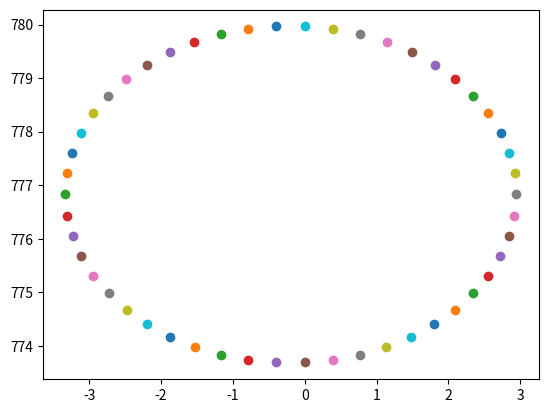
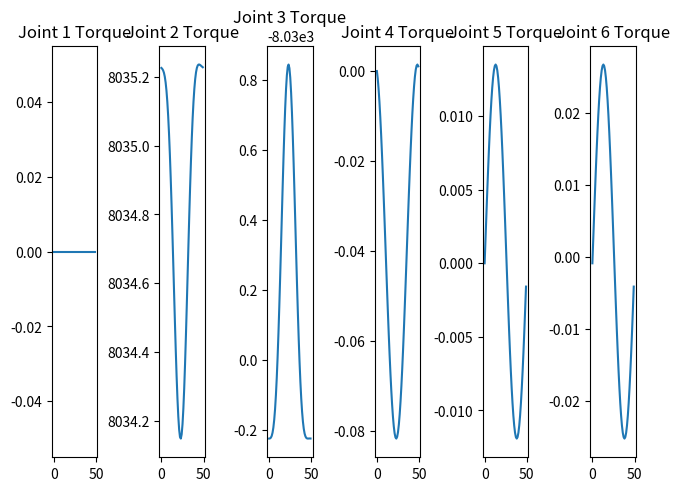

Here is the Python script that generated these plots, in order:
import math
import numpy as np
import sympy as sp
import matplotlib.pyplot as plt

class Kinematics:

    def __init__(self, robot, DH_table, ang_speed, symbols, radius, centre, theta_init, q_init):
        self.robot = robot
        self.DH_table = DH_table
        self.ang_speed = ang_speed
        self.symbols = symbols
        self.radius = radius
        self.centre = centre
        self.theat_init = theta_init
        self.q_init = q_init
        self.no_of_links = len(self.symbols)
        self.all_trans = []

    def __repr__(self):
        return f"Kinematics Class for {self.robot} robot"

    def forward(self):
        """Function to calculate the cumulative tranformation matrices for each joint
        with respect to the origin"""

        cum_trans = sp.eye(4)
        for i in range(7):
            Curr_trans = sp.Matrix([[sp.cos(self.DH_table[i,3]), -sp.sin(self.DH_table[i,3])*sp.cos(self.DH_table[i,0]), sp.sin(self.DH_table[i,3])*sp.sin(self.DH_table[i,0]), self.DH_table[i,1]*sp.cos(self.DH_table[i,3])],
                      [sp.sin(self.DH_table[i,3]), sp.cos(self.DH_table[i,3])*sp.cos(self.DH_table[i,0]), -sp.cos(self.DH_table[i,3])*sp.sin(self.DH_table[i,0]), self.DH_table[i,1]*sp.sin(self.DH_table[i,3])],
                      [0, sp.sin(self.DH_table[i,0]), sp.cos(self.DH_table[i,0]), self.DH_table[i,2]],
                      [0, 0, 0, 1]])
        
            Curr_trans = sp.nsimplify(Curr_trans, tolerance=1e-8, rational=True)
            cum_trans =  cum_trans*Curr_trans
            self.all_trans.append(cum_trans)
        return cum_trans 

    def inverse(self, cum_trans):
        """Function to calculate the Jacobian matrix from the tranformation matrices"""

        z = sp.ones(3, 6)
        o = sp.ones(3, 6)
        col = cum_trans[:-1,-1]
        for i, j in enumerate(col):
            for k, l in enumerate(self.symbols):
                z[i,k] = sp.diff(j, l)
                o[:,k] = self.all_trans[k][:-1,2]
        Jacobian = sp.Matrix.vstack(z, o)
        return Jacobian

    def traj_plot(self, X, Z):
        """Live plot of the end effector position"""

        plt.scatter(X, Z)
        plt.pause(0.01)

class Dynamics(Kinematics):
    
    def __init__(self, robot, DH_table, ang_speed, symbols, radius, centre, theta_init, q_init, mass, end_effector_force):
        super().__init__(robot, DH_table, ang_speed, symbols, radius, centre, theta_init, q_init)
        self.mass = mass
        self.end_effector_force = end_effector_force

    def __repr__(self):
        return f"Dynamics Class for {self.robot} robot"

    def PotentialEnergy(self):
        """Function for calculating the Potential Energies"""

        g = sp.zeros(self.no_of_links,1)
        P = sp.Matrix([0])
        
        link_pos = sp.zeros(3,self.no_of_links+1)
        link_cm = sp.zeros(3,self.no_of_links)
        
        for i in range(1,self.no_of_links+1):
            link_pos[:,i] = self.all_trans[i-1][:3,3]
            link_cm[:,i-1] = link_pos[:,i-1] + (link_pos[:,i] - link_pos[:,i-1])/2
        for i in range(self.no_of_links):
            P = P + self.mass[i] * sp.Matrix([0,0,-9.81]).T * link_cm[:,i]        
        for i in range(self.no_of_links):
            g[i] = sp.diff(P, self.symbols[i])

        return g

    def Joint_Torque(self, Jacobian, PE):
        """Function for calculating the Joint Torques"""

        J_torq = PE - Jacobian.T * self.end_effector_force
        return J_torq

    def torq_plot(self, samples, vals):
        """Function for plotting the Joint Torques"""
        
        time = np.arange(0, samples)
        fig, axis = plt.subplots(1, 6)

        J_torq_list = [[] for i in range(len(vals[0]))]
        
        for i in range(len(vals)):
            for j in range(len(J_torq_list)):
                J_torq_list[j].append(vals[i][j])
                
        for i in range(len(J_torq_list)):   
            axis[i].plot(time, J_torq_list[i])
            axis[i].set_title(f"Joint {i+1} Torque")
        
        fig.tight_layout(pad=0.3)
        plt.show()

def main(samples):

    # Variable initializations
    ttc = 200                       # Time to complete               
    ang_speed = (-2*math.pi)/ttc 
    symbols = sp.symbols('theta1, theta2, theta4, theta5, theta6, theta7')
    radius = 100
    centre = (0,605,680)
    theta_init = 0
    q_init = sp.Matrix([math.radians(90),(math.radians(0)), (math.radians(-90)),(math.radians(0)),(math.radians(0.01)),(math.radians(0))])
    mass = sp.Matrix([3.94, 4.50, 2.46 + 2.61, 3.41, 3.39, 0.354])
    EE_force = sp.Matrix([0,0,0,0,0,-5])

    # DH table for KUKA robot
    DH_table = sp.Matrix([[math.radians(-90), 0, 360, symbols[0]],
                    [math.radians(90), 0, 0, symbols[1]],
                    [math.radians(90), 0, 420, 0],
                    [math.radians(-90), 0, 0, symbols[2]],
                    [math.radians(-90), 0, 399.5, symbols[3]],
                    [math.radians(90), 0, 0, symbols[4]],
                    [0, 0, 205.5, symbols[5]]])

    delta_t = (2*math.pi)/samples
    q_curr = q_init
    theta = theta_init

    # Instance of the Dynamics class
    dynamics = Dynamics('KUKA', DH_table, ang_speed, symbols, radius, centre, theta_init, q_init, mass, EE_force)

    # Calculating the Forward kinematics
    T_final = dynamics.forward()

    # Calculating the inverse kinematics
    Jacobian = dynamics.inverse(T_final)
    # print("Jacobian", Jacobian)

    # Calculating Potential Energy Equations
    PE = dynamics.PotentialEnergy()
    print("g(q): \n", PE)
    
    # Calculating Joint Torque Equations
    J_torq = dynamics.Joint_Torque(Jacobian, PE)
    print("\n\nJoint Torques: \n", J_torq)

    # Figure Initialization
    figure = plt.figure(clear=False)
    
    # Torque Values
    vals = []

    #__________________________Main loop for trajectory tracking_____________________________
    for i in range(samples):
        
        q_prev = q_curr
        theta = delta_t*i
        
        # end effector position
        x = radius * sp.cos(math.radians(theta))
        z = radius * sp.sin(math.radians(theta)) 
        
        # end effector velocity
        vx = ang_speed * radius * sp.cos(theta)
        vz = ang_speed * radius * sp.sin(theta)
        vel_vector = sp.Matrix([vx,0,vz,0,0,0])
        
        # Inverse of jacobian 
        Jacobian = Jacobian.subs([(symbols[0], q_curr[0]),(symbols[1], q_curr[1]), (symbols[2], q_curr[2]),(symbols[3], q_curr[3]),(symbols[4], q_curr[4]),(symbols[5], q_curr[5])])
        J_torq_inv = J_torq.subs([(symbols[0], q_curr[0]),(symbols[1], q_curr[1]), (symbols[2], q_curr[2]),(symbols[3], q_curr[3]),(symbols[4], q_curr[4]),(symbols[5], q_curr[5])])
        
        J_inv = Jacobian.inv(method='LU')
        q_dot = J_inv*vel_vector 
        # print("\nJoint velocity vector", "=="*20, q_dot)
        
        # Joint angles update
        q_curr = q_prev + q_dot*delta_t
        Desired_pos = T_final.subs([(symbols[0], q_curr[0]),(symbols[1], q_curr[1]), (symbols[2], q_curr[2]),(symbols[3], q_curr[3]),(symbols[4], q_curr[4]),(symbols[5], q_curr[5])])
        
        # Plotting the point retrieved from the inverse Jacobian
        dynamics.traj_plot(Desired_pos[0,-1], Desired_pos[2,-1])

        # Storing the joint torque values
        vals.append(J_torq_inv)

    plt.show()

    # plotting the joint torques
    dynamics.torq_plot(samples, vals)
    

if __name__ == "__main__":
    main(50)
